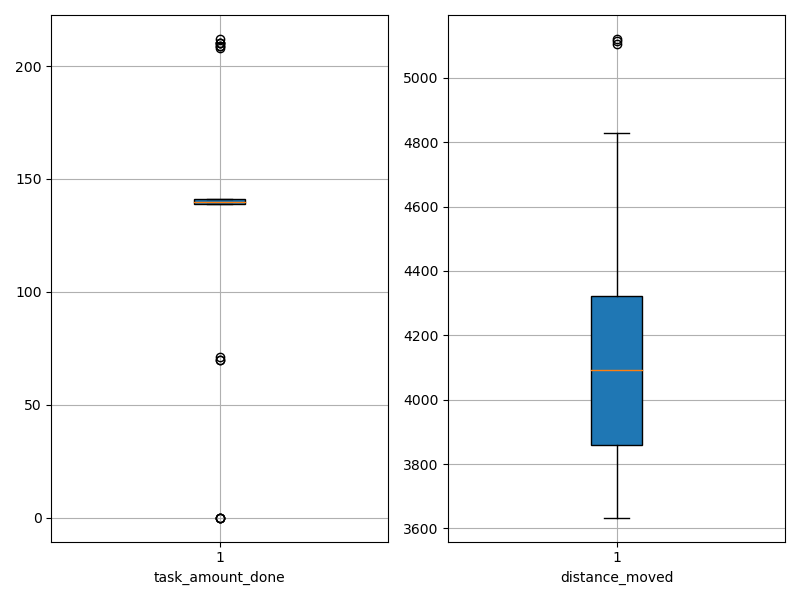

The table this chart was drawn from, first rows:
agent_id, task_amount_done, distance_moved
0, 210.0, 4004
1, 210.0, 3679
2, 139.0, 4089
3, 141.0, 4122
4, 141.0, 4300
5, 139.0, 4035
6, 141.0, 3769
7, 0.0, 5105
8, 140.0, 4096
9, 140.0, 3872
10, 209.0, 3854
11, 140.0, 3840
12, 0.0, 5121
13, 141.0, 4353
14, 139.0, 3715
15, 70.0, 4177
16, 139.0, 4156
17, 0.0, 5115
18, 209.0, 3634
19, 212.0, 3726
20, 140.0, 4326
21, 141.0, 4051
22, 70.0, 4736
23, 139.0, 4317
24, 0.0, 4829
25, 208.0, 3897
26, 140.0, 4131
27, 141.0, 3901
28, 71.0, 4684
29, 210.0, 3835
